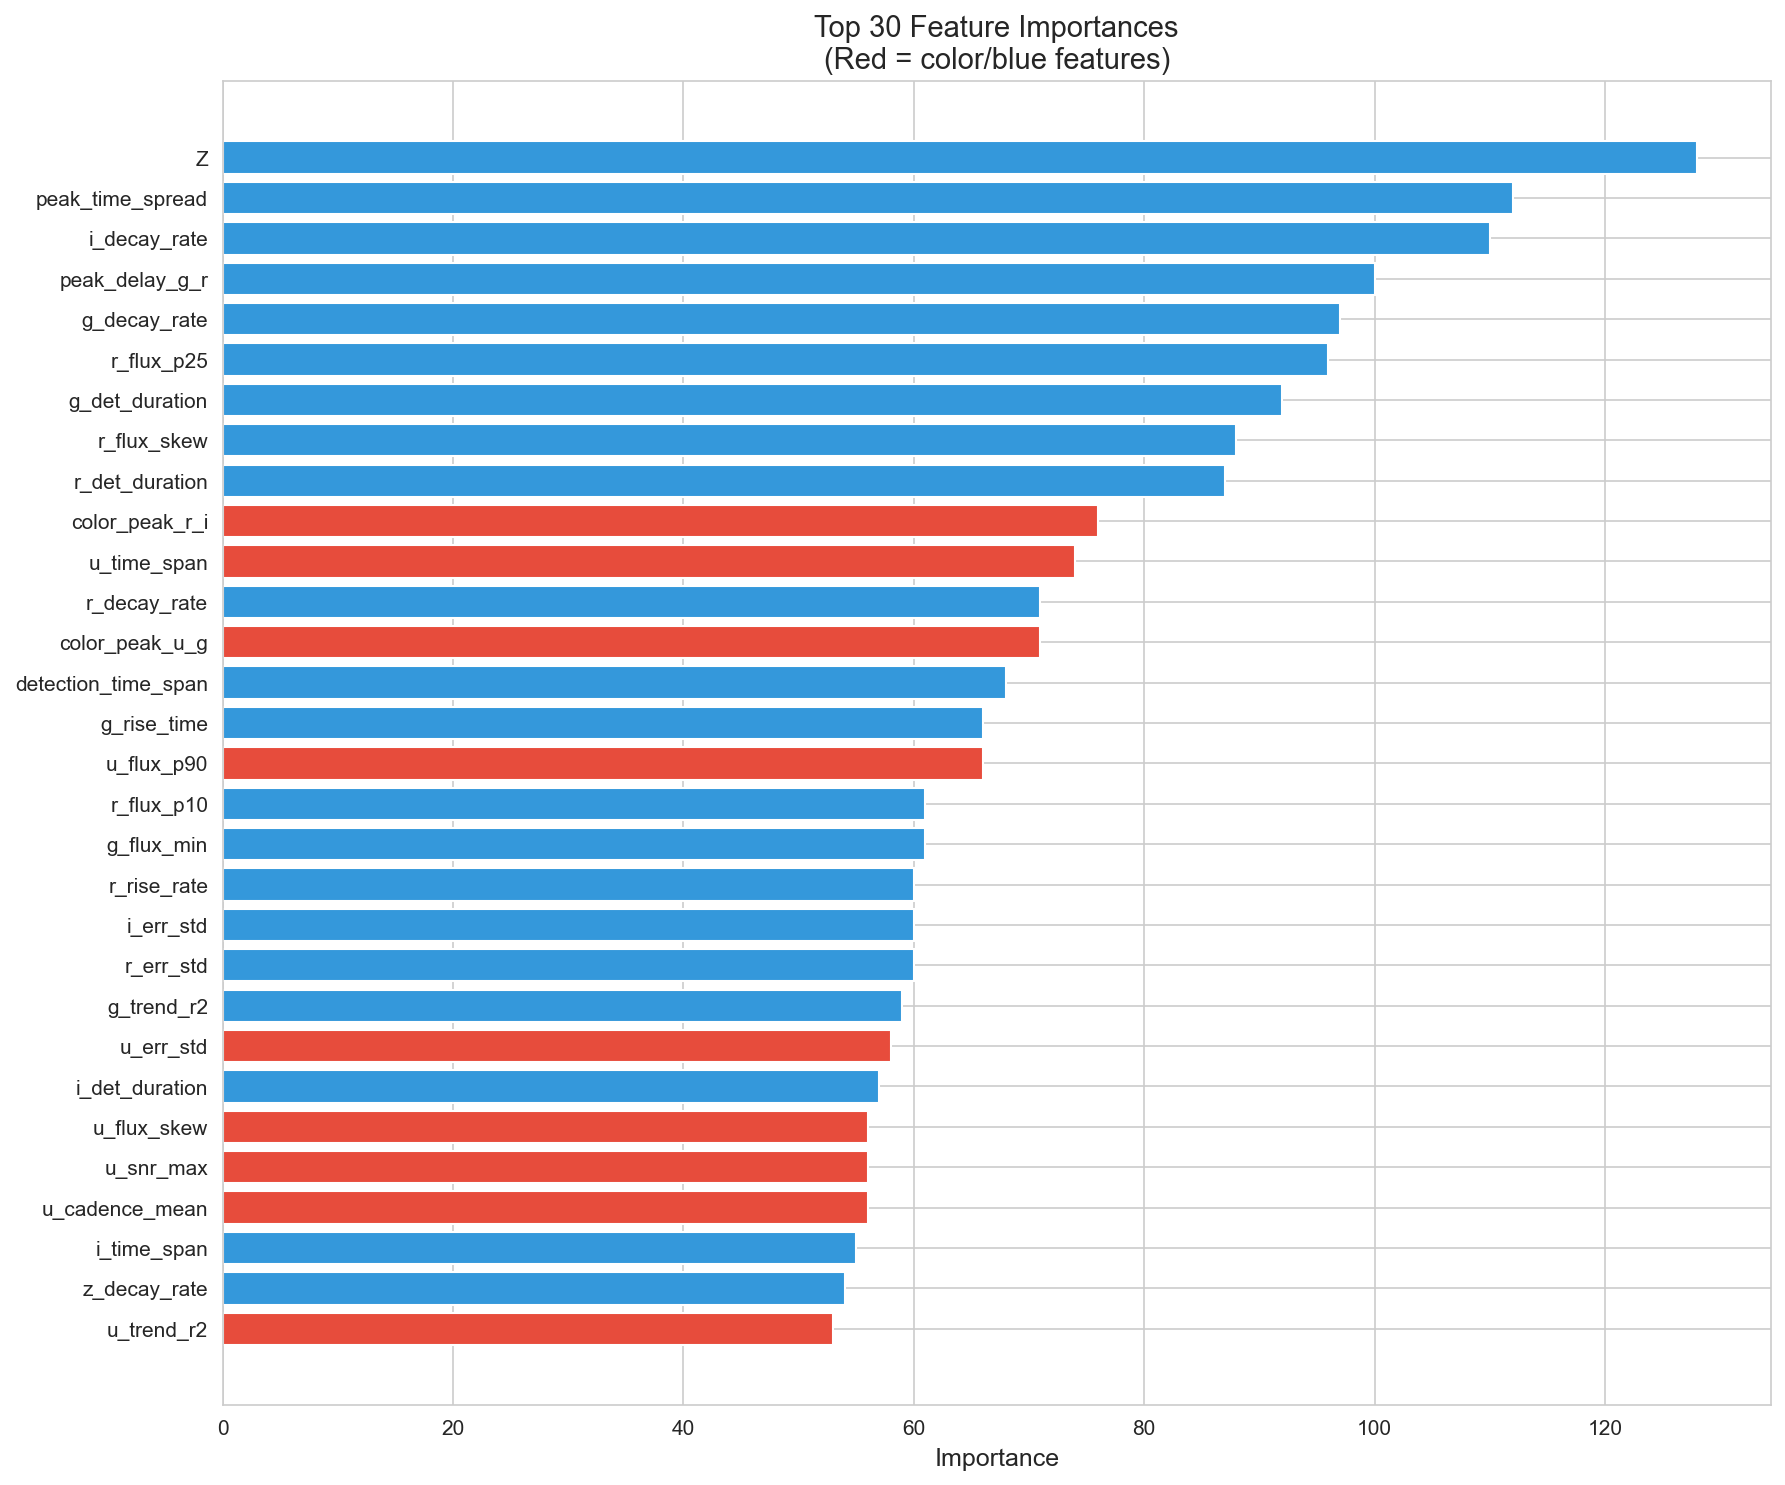

The data file committed next to this chart (first rows):
feature, importance
Z, 128
peak_time_spread, 112
i_decay_rate, 110
peak_delay_g_r, 100
g_decay_rate, 97
r_flux_p25, 96
g_det_duration, 92
r_flux_skew, 88
r_det_duration, 87
color_peak_r_i, 76
u_time_span, 74
r_decay_rate, 71
color_peak_u_g, 71
detection_time_span, 68
g_rise_time, 66
u_flux_p90, 66
r_flux_p10, 61
g_flux_min, 61
r_rise_rate, 60
i_err_std, 60
r_err_std, 60
g_trend_r2, 59
u_err_std, 58
i_det_duration, 57
u_flux_skew, 56
u_snr_max, 56
u_cadence_mean, 56
i_time_span, 55
z_decay_rate, 54
u_trend_r2, 53
i_cv, 51
color_peak_i_z, 51
z_trend_r2, 51
g_flux_p10, 50
i_variability, 50
r_cv, 49
u_flux_median, 49
r_err_mean, 49
z_cadence_std, 48
g_flux_skew, 47
color_peak_z_y, 46
r_flux_median, 46
g_err_std, 46
EBV, 45
z_flux_p25, 45
z_flux_kurtosis, 45
r_flux_min, 45
r_time_span, 44
g_cadence_std, 44
z_flux_p10, 44
color_g_r, 44
color_peak_u_r, 43
u_flux_kurtosis, 43
r_flux_kurtosis, 43
g_err_mean, 43
i_trend_r2, 42
g_cadence_mean, 42
z_err_std, 42
y_flux_skew, 40
i_flux_p10, 40
... 234 more rows
